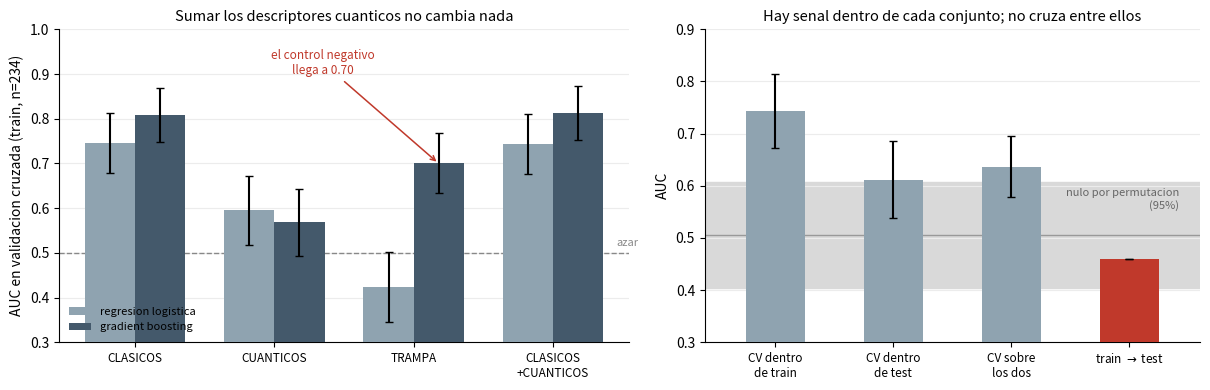

The matplotlib source for this figure:
"""La figura de la mitad molecular: los cuanticos no aportan, y el benchmark
publicado no transfiere.

Left  - cross-validated AUC on the 234 training molecules, by feature block and
        model family. The point is the negative control: total energy is pure
        composition, and gradient boosting still gets 0.700 out of it. Whatever
        the training set is teaching, a good part of it is not chemistry.
Right - the transfer diagnostic. Signal exists inside each set and does not
        cross between them. The grey band is the permutation null: what
        train->test looks like when the labels carry no information.

Numbers from scripts/mol_analysis.py and scripts/mol_transfer.py.
"""

from pathlib import Path

import matplotlib
matplotlib.use("Agg")
import matplotlib.pyplot as plt
import numpy as np

SETS = ["CLASICOS", "CUANTICOS", "TRAMPA", "CLASICOS\n+CUANTICOS"]
LR = [0.745, 0.595, 0.423, 0.744]
LR_SD = [0.067, 0.077, 0.078, 0.067]
GB = [0.809, 0.568, 0.700, 0.813]
GB_SD = [0.060, 0.075, 0.067, 0.060]

TRANSFER = [("CV dentro\nde train", 0.743, 0.071),
            ("CV dentro\nde test", 0.612, 0.073),
            ("CV sobre\nlos dos", 0.637, 0.059),
            ("train $\\rightarrow$ test", 0.460, None)]
NULL_MEAN, NULL_SD = 0.506, 0.052

fig, (ax1, ax2) = plt.subplots(1, 2, figsize=(12.2, 4.0),
                               gridspec_kw={"width_ratios": [1.15, 1]})

# ---------- left
x = np.arange(len(SETS))
w = 0.36
ax1.bar(x - w/2, LR, w, yerr=LR_SD, capsize=3, label="regresion logistica",
        color="#8fa3b0", zorder=3)
ax1.bar(x + w/2, GB, w, yerr=GB_SD, capsize=3, label="gradient boosting",
        color="#44596b", zorder=3)
ax1.axhline(0.5, color="#888", lw=1, ls="--", zorder=2)
ax1.text(3.46, 0.515, "azar", fontsize=8, color="#888")
ax1.annotate("el control negativo\nllega a 0.70",
             xy=(2 + w/2, 0.700), xytext=(1.35, 0.90),
             fontsize=8.5, color="#c0392b", ha="center",
             arrowprops=dict(arrowstyle="->", color="#c0392b", lw=1.1))
ax1.set_xticks(x)
ax1.set_xticklabels(SETS, fontsize=8.5)
ax1.set_ylabel("AUC en validacion cruzada (train, n=234)")
ax1.set_ylim(0.3, 1.0)
ax1.legend(fontsize=8, frameon=False, loc="lower left")
ax1.set_title("Sumar los descriptores cuanticos no cambia nada",
              fontsize=10.5)
ax1.grid(axis="y", color="#ececec", zorder=0)
ax1.spines[["top", "right"]].set_visible(False)

# ---------- right
y = np.arange(len(TRANSFER))
vals = [v for _, v, _ in TRANSFER]
errs = [e if e else 0 for _, _, e in TRANSFER]
cols = ["#8fa3b0"] * 3 + ["#c0392b"]
ax2.axhspan(NULL_MEAN - 1.96*NULL_SD, NULL_MEAN + 1.96*NULL_SD,
            color="#d9d9d9", zorder=1)
ax2.axhline(NULL_MEAN, color="#999", lw=1, zorder=2)
ax2.bar(y, vals, 0.5, yerr=errs, capsize=3, color=cols, zorder=3)
ax2.text(3.42, NULL_MEAN + 1.96*NULL_SD - 0.012,
         "nulo por permutacion\n(95%)", fontsize=8, color="#666",
         ha="right", va="top")
ax2.set_xticks(y)
ax2.set_xticklabels([n for n, _, _ in TRANSFER], fontsize=8.5)
ax2.set_ylabel("AUC")
ax2.set_ylim(0.3, 0.9)
ax2.set_xlim(-0.6, 3.6)
ax2.set_title("Hay senal dentro de cada conjunto; no cruza entre ellos",
              fontsize=10.5)
ax2.grid(axis="y", color="#ececec", zorder=0)
ax2.spines[["top", "right"]].set_visible(False)

fig.tight_layout()
out = Path("docs/figures/toxicity_result.png")
out.parent.mkdir(parents=True, exist_ok=True)
fig.savefig(out, dpi=200)
print(f"escrito {out}")
